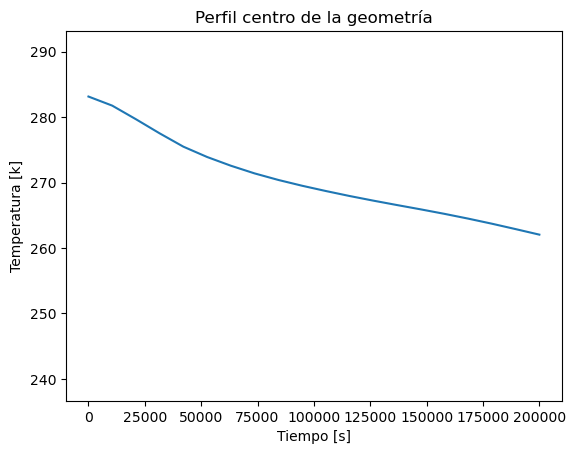

Values plotted in this chart, from the file beside it:
Step; Tiempo; Temperatura
0; 0,0; 283,15
1; 10526,315789473685; 281,7632680748007
2; 21052,63157894737; 279,6829437485386
3; 31578,947368421053; 277,5235550420794
4; 42105,26315789474; 275,48560319377424
5; 52631,57894736843; 273,90878597425075
6; 63157,89473684211; 272,57439858397737
7; 73684,2105263158; 271,40101781896493
8; 84210,52631578948; 270,39955982174257
9; 94736,84210526316; 269,51597317648356
10; 105263,15789473685; 268,7089556114629
11; 115789,47368421053; 267,947223821145
12; 126315,78947368421; 267,23851789301926
13; 136842,1052631579; 266,56308788884087
14; 147368,4210526316; 265,90392799154347
15; 157894,73684210528; 265,21766920869345
16; 168421,05263157896; 264,48781953171743
17; 178947,36842105264; 263,7102598239601
18; 189473,68421052632; 262,88391274367075
19; 200000,00000000003; 262,0380395046836
